Labelled photos from "interim", an image-classification folder in aiwithnik/Evaluation-Analysis-of-Vision-Models. The possible labels are: auto rickshaws, bikes, cars, motorcycles, planes, ships, trains.

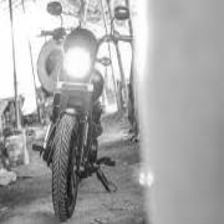
Label: motorcycles

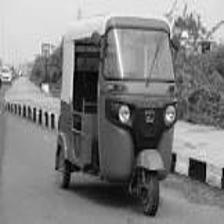
Label: auto rickshaws

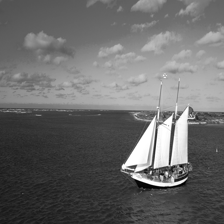
Label: ships

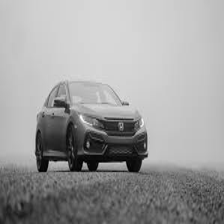
Label: cars

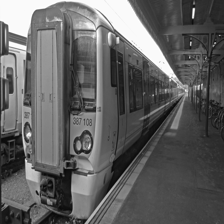
Label: trains

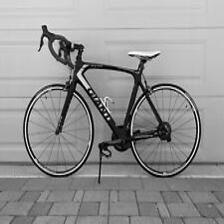
Label: bikes
